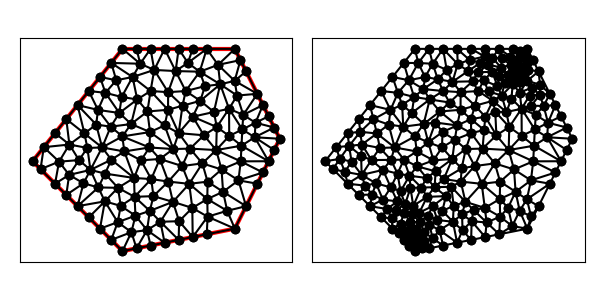

Source data for this figure (header and first rows):
7.000000000000000000e+00, 5.000000000000000000e+00, 1.200000000000000000e+01, 6.000000000000000000e+00, 1.400000000000000000e+01, 1.000000000000000000e+01, 1.200000000000000000e+01, 1.400000000000000000e+01, 7.000000000000000000e+00, 1.400000000000000000e+01, 3.000000000000000000e+00, 9.000000000000000000e+00, 6.506432907156298739e+00, 9.069903701705474219e+00, 7.516588733232751451e+00, 8.255877138600805409e+00, 7.081437847031367028e+00, 9.435317338551328703e+00, 7.034819829140139369e+00, 8.920366059619203369e+00, 0.000000000000000000e+00, 3.448569372440006831e-01
7.000000000000000000e+00, 5.000000000000000000e+00, 1.200000000000000000e+01, 6.000000000000000000e+00, 1.400000000000000000e+01, 1.000000000000000000e+01, 1.200000000000000000e+01, 1.400000000000000000e+01, 7.000000000000000000e+00, 1.400000000000000000e+01, 3.000000000000000000e+00, 9.000000000000000000e+00, 1.062320585580912358e+01, 1.015520540456421550e+01, 1.012739217226152277e+01, 1.098212883635432036e+01, 9.500000000000000000e+00, 1.025000000000000000e+01, 1.008353267602354997e+01, 1.046244474697284410e+01, 0.000000000000000000e+00, 3.389308201835565248e-01
7.000000000000000000e+00, 5.000000000000000000e+00, 1.200000000000000000e+01, 6.000000000000000000e+00, 1.400000000000000000e+01, 1.000000000000000000e+01, 1.200000000000000000e+01, 1.400000000000000000e+01, 7.000000000000000000e+00, 1.400000000000000000e+01, 3.000000000000000000e+00, 9.000000000000000000e+00, 1.165951775151761360e+01, 6.795241124241193198e+00, 1.077348200873870354e+01, 7.317413109705631413e+00, 1.078836131098260864e+01, 6.533307745969152869e+00, 1.107378702374630741e+01, 6.881987326638658864e+00, 0.000000000000000000e+00, 3.085528526513940384e-01
7.000000000000000000e+00, 5.000000000000000000e+00, 1.200000000000000000e+01, 6.000000000000000000e+00, 1.400000000000000000e+01, 1.000000000000000000e+01, 1.200000000000000000e+01, 1.400000000000000000e+01, 7.000000000000000000e+00, 1.400000000000000000e+01, 3.000000000000000000e+00, 9.000000000000000000e+00, 9.031798191392898190e+00, 1.207295779568432792e+01, 8.413466186927001544e+00, 1.306250000000000000e+01, 8.250000000000000000e+00, 1.212500000000000000e+01, 8.565088126106632060e+00, 1.242015259856144382e+01, 0.000000000000000000e+00, 3.682709053145146183e-01
7.000000000000000000e+00, 5.000000000000000000e+00, 1.200000000000000000e+01, 6.000000000000000000e+00, 1.400000000000000000e+01, 1.000000000000000000e+01, 1.200000000000000000e+01, 1.400000000000000000e+01, 7.000000000000000000e+00, 1.400000000000000000e+01, 3.000000000000000000e+00, 9.000000000000000000e+00, 1.237500000000000000e+01, 1.106250000000000000e+01, 1.300000000000000000e+01, 1.200000000000000000e+01, 1.209988839285714413e+01, 1.192299107142857117e+01, 1.249162946428571530e+01, 1.166183035714285587e+01, 1.000000000000000000e+00, 2.336078008652145432e-01
7.000000000000000000e+00, 5.000000000000000000e+00, 1.200000000000000000e+01, 6.000000000000000000e+00, 1.400000000000000000e+01, 1.000000000000000000e+01, 1.200000000000000000e+01, 1.400000000000000000e+01, 7.000000000000000000e+00, 1.400000000000000000e+01, 3.000000000000000000e+00, 9.000000000000000000e+00, 1.291982886904761862e+01, 1.071316964285714413e+01, 1.375000000000000000e+01, 1.050000000000000000e+01, 1.350000000000000000e+01, 1.100000000000000000e+01, 1.338994295634920739e+01, 1.073772321428571530e+01, 1.000000000000000000e+00, 5.000000000000000000e-01
7.000000000000000000e+00, 5.000000000000000000e+00, 1.200000000000000000e+01, 6.000000000000000000e+00, 1.400000000000000000e+01, 1.000000000000000000e+01, 1.200000000000000000e+01, 1.400000000000000000e+01, 7.000000000000000000e+00, 1.400000000000000000e+01, 3.000000000000000000e+00, 9.000000000000000000e+00, 1.174226626196368173e+01, 1.133442989259418887e+01, 1.175000000000000000e+01, 1.012500000000000000e+01, 1.233320397480057906e+01, 1.041328068346627944e+01, 1.194182341225475419e+01, 1.062423685868682277e+01, 0.000000000000000000e+00, 4.093793325099431835e-01
7.000000000000000000e+00, 5.000000000000000000e+00, 1.200000000000000000e+01, 6.000000000000000000e+00, 1.400000000000000000e+01, 1.000000000000000000e+01, 1.200000000000000000e+01, 1.400000000000000000e+01, 7.000000000000000000e+00, 1.400000000000000000e+01, 3.000000000000000000e+00, 9.000000000000000000e+00, 1.119683831735399160e+01, 1.052192764591467977e+01, 1.116937273279478227e+01, 9.497340811386349557e+00, 1.175000000000000000e+01, 1.012500000000000000e+01, 1.137207035004959188e+01, 1.004808948576700978e+01, 0.000000000000000000e+00, 4.597905120328529271e-01
7.000000000000000000e+00, 5.000000000000000000e+00, 1.200000000000000000e+01, 6.000000000000000000e+00, 1.400000000000000000e+01, 1.000000000000000000e+01, 1.200000000000000000e+01, 1.400000000000000000e+01, 7.000000000000000000e+00, 1.400000000000000000e+01, 3.000000000000000000e+00, 9.000000000000000000e+00, 1.350000000000000000e+01, 9.000000000000000000e+00, 1.288392857142857117e+01, 1.006696428571428648e+01, 1.229626826068812306e+01, 9.691613653884406432e+00, 1.289339894403889808e+01, 9.586192646532897044e+00, 1.000000000000000000e+00, 5.000000000000000000e-01
7.000000000000000000e+00, 5.000000000000000000e+00, 1.200000000000000000e+01, 6.000000000000000000e+00, 1.400000000000000000e+01, 1.000000000000000000e+01, 1.200000000000000000e+01, 1.400000000000000000e+01, 7.000000000000000000e+00, 1.400000000000000000e+01, 3.000000000000000000e+00, 9.000000000000000000e+00, 1.237500000000000000e+01, 1.106250000000000000e+01, 1.209988839285714413e+01, 1.192299107142857117e+01, 1.174226626196368173e+01, 1.133442989259418887e+01, 1.207238488494027706e+01, 1.143997365467425276e+01, 0.000000000000000000e+00, 2.336078008652145432e-01
7.000000000000000000e+00, 5.000000000000000000e+00, 1.200000000000000000e+01, 6.000000000000000000e+00, 1.400000000000000000e+01, 1.000000000000000000e+01, 1.200000000000000000e+01, 1.400000000000000000e+01, 7.000000000000000000e+00, 1.400000000000000000e+01, 3.000000000000000000e+00, 9.000000000000000000e+00, 8.226264593242467171e+00, 1.029842255501704607e+01, 8.108531766782299144e+00, 1.121339536777262147e+01, 7.385093825312265992e+00, 1.065524706024657853e+01, 7.906630061779011953e+00, 1.072235499434541595e+01, 0.000000000000000000e+00, 3.578762514156326735e-01
7.000000000000000000e+00, 5.000000000000000000e+00, 1.200000000000000000e+01, 6.000000000000000000e+00, 1.400000000000000000e+01, 1.000000000000000000e+01, 1.200000000000000000e+01, 1.400000000000000000e+01, 7.000000000000000000e+00, 1.400000000000000000e+01, 3.000000000000000000e+00, 9.000000000000000000e+00, 1.209988839285714413e+01, 1.192299107142857117e+01, 1.199222735969387799e+01, 1.257581313775510168e+01, 1.134821428571428648e+01, 1.242410714285714235e+01, 1.181344334608843560e+01, 1.230763711734693722e+01, 0.000000000000000000e+00, 1.672993797597771282e-01
7.000000000000000000e+00, 5.000000000000000000e+00, 1.200000000000000000e+01, 6.000000000000000000e+00, 1.400000000000000000e+01, 1.000000000000000000e+01, 1.200000000000000000e+01, 1.400000000000000000e+01, 7.000000000000000000e+00, 1.400000000000000000e+01, 3.000000000000000000e+00, 9.000000000000000000e+00, 6.800767415787100312e+00, 7.817047954648188579e+00, 6.215258511367741434e+00, 7.215258511367741434e+00, 6.922992522667082760e+00, 7.012505130700660949e+00, 6.646339483273975723e+00, 7.348270532238863950e+00, 0.000000000000000000e+00, 1.715449199668215019e-01
7.000000000000000000e+00, 5.000000000000000000e+00, 1.200000000000000000e+01, 6.000000000000000000e+00, 1.400000000000000000e+01, 1.000000000000000000e+01, 1.200000000000000000e+01, 1.400000000000000000e+01, 7.000000000000000000e+00, 1.400000000000000000e+01, 3.000000000000000000e+00, 9.000000000000000000e+00, 1.291982886904761862e+01, 1.071316964285714413e+01, 1.288392857142857117e+01, 1.006696428571428648e+01, 1.375000000000000000e+01, 1.050000000000000000e+01, 1.318458581349206327e+01, 1.042671130952381020e+01, 1.000000000000000000e+00, 5.000000000000000000e-01
7.000000000000000000e+00, 5.000000000000000000e+00, 1.200000000000000000e+01, 6.000000000000000000e+00, 1.400000000000000000e+01, 1.000000000000000000e+01, 1.200000000000000000e+01, 1.400000000000000000e+01, 7.000000000000000000e+00, 1.400000000000000000e+01, 3.000000000000000000e+00, 9.000000000000000000e+00, 1.325000000000000000e+01, 1.150000000000000000e+01, 1.300000000000000000e+01, 1.200000000000000000e+01, 1.237500000000000000e+01, 1.106250000000000000e+01, 1.287500000000000000e+01, 1.152083333333333393e+01, 1.000000000000000000e+00, 5.000000000000000000e-01
7.000000000000000000e+00, 5.000000000000000000e+00, 1.200000000000000000e+01, 6.000000000000000000e+00, 1.400000000000000000e+01, 1.000000000000000000e+01, 1.200000000000000000e+01, 1.400000000000000000e+01, 7.000000000000000000e+00, 1.400000000000000000e+01, 3.000000000000000000e+00, 9.000000000000000000e+00, 1.233320397480057906e+01, 1.041328068346627944e+01, 1.288392857142857117e+01, 1.006696428571428648e+01, 1.291982886904761862e+01, 1.071316964285714413e+01, 1.271232047175892355e+01, 1.039780487067923787e+01, 0.000000000000000000e+00, 5.000000000000000000e-01
7.000000000000000000e+00, 5.000000000000000000e+00, 1.200000000000000000e+01, 6.000000000000000000e+00, 1.400000000000000000e+01, 1.000000000000000000e+01, 1.200000000000000000e+01, 1.400000000000000000e+01, 7.000000000000000000e+00, 1.400000000000000000e+01, 3.000000000000000000e+00, 9.000000000000000000e+00, 1.400000000000000000e+01, 1.000000000000000000e+01, 1.288392857142857117e+01, 1.006696428571428648e+01, 1.375000000000000000e+01, 9.500000000000000000e+00, 1.354464285714285587e+01, 9.855654761904760974e+00, 1.000000000000000000e+00, 5.000000000000000000e-01
7.000000000000000000e+00, 5.000000000000000000e+00, 1.200000000000000000e+01, 6.000000000000000000e+00, 1.400000000000000000e+01, 1.000000000000000000e+01, 1.200000000000000000e+01, 1.400000000000000000e+01, 7.000000000000000000e+00, 1.400000000000000000e+01, 3.000000000000000000e+00, 9.000000000000000000e+00, 1.233320397480057906e+01, 1.041328068346627944e+01, 1.229626826068812306e+01, 9.691613653884406432e+00, 1.288392857142857117e+01, 1.006696428571428648e+01, 1.250446693563909228e+01, 1.005728620768832293e+01, 0.000000000000000000e+00, 5.000000000000000000e-01
7.000000000000000000e+00, 5.000000000000000000e+00, 1.200000000000000000e+01, 6.000000000000000000e+00, 1.400000000000000000e+01, 1.000000000000000000e+01, 1.200000000000000000e+01, 1.400000000000000000e+01, 7.000000000000000000e+00, 1.400000000000000000e+01, 3.000000000000000000e+00, 9.000000000000000000e+00, 9.363806390831605597e+00, 1.301269095352239269e+01, 9.910792100425089401e+00, 1.337806328226347929e+01, 9.500000000000000000e+00, 1.400000000000000000e+01, 9.591532830418898925e+00, 1.346358474526195614e+01, 0.000000000000000000e+00, 2.019457359312353539e-01
7.000000000000000000e+00, 5.000000000000000000e+00, 1.200000000000000000e+01, 6.000000000000000000e+00, 1.400000000000000000e+01, 1.000000000000000000e+01, 1.200000000000000000e+01, 1.400000000000000000e+01, 7.000000000000000000e+00, 1.400000000000000000e+01, 3.000000000000000000e+00, 9.000000000000000000e+00, 1.291982886904761862e+01, 1.071316964285714413e+01, 1.325000000000000000e+01, 1.150000000000000000e+01, 1.237500000000000000e+01, 1.106250000000000000e+01, 1.284827628968253954e+01, 1.109188988095238138e+01, 1.000000000000000000e+00, 5.000000000000000000e-01
7.000000000000000000e+00, 5.000000000000000000e+00, 1.200000000000000000e+01, 6.000000000000000000e+00, 1.400000000000000000e+01, 1.000000000000000000e+01, 1.200000000000000000e+01, 1.400000000000000000e+01, 7.000000000000000000e+00, 1.400000000000000000e+01, 3.000000000000000000e+00, 9.000000000000000000e+00, 9.363806390831605597e+00, 1.301269095352239269e+01, 8.413466186927001544e+00, 1.306250000000000000e+01, 9.031798191392898190e+00, 1.207295779568432792e+01, 8.936356923050501777e+00, 1.271604958306890865e+01, 0.000000000000000000e+00, 3.464637648264914938e-01
7.000000000000000000e+00, 5.000000000000000000e+00, 1.200000000000000000e+01, 6.000000000000000000e+00, 1.400000000000000000e+01, 1.000000000000000000e+01, 1.200000000000000000e+01, 1.400000000000000000e+01, 7.000000000000000000e+00, 1.400000000000000000e+01, 3.000000000000000000e+00, 9.000000000000000000e+00, 1.325000000000000000e+01, 1.150000000000000000e+01, 1.291982886904761862e+01, 1.071316964285714413e+01, 1.350000000000000000e+01, 1.100000000000000000e+01, 1.322327628968253954e+01, 1.107105654761904923e+01, 1.000000000000000000e+00, 5.000000000000000000e-01
7.000000000000000000e+00, 5.000000000000000000e+00, 1.200000000000000000e+01, 6.000000000000000000e+00, 1.400000000000000000e+01, 1.000000000000000000e+01, 1.200000000000000000e+01, 1.400000000000000000e+01, 7.000000000000000000e+00, 1.400000000000000000e+01, 3.000000000000000000e+00, 9.000000000000000000e+00, 1.288392857142857117e+01, 1.006696428571428648e+01, 1.400000000000000000e+01, 1.000000000000000000e+01, 1.375000000000000000e+01, 1.050000000000000000e+01, 1.354464285714285587e+01, 1.018898809523809490e+01, 1.000000000000000000e+00, 5.000000000000000000e-01
7.000000000000000000e+00, 5.000000000000000000e+00, 1.200000000000000000e+01, 6.000000000000000000e+00, 1.400000000000000000e+01, 1.000000000000000000e+01, 1.200000000000000000e+01, 1.400000000000000000e+01, 7.000000000000000000e+00, 1.400000000000000000e+01, 3.000000000000000000e+00, 9.000000000000000000e+00, 1.233320397480057906e+01, 1.041328068346627944e+01, 1.291982886904761862e+01, 1.071316964285714413e+01, 1.237500000000000000e+01, 1.106250000000000000e+01, 1.254267761461606590e+01, 1.072965010877447334e+01, 0.000000000000000000e+00, 5.000000000000000000e-01
7.000000000000000000e+00, 5.000000000000000000e+00, 1.200000000000000000e+01, 6.000000000000000000e+00, 1.400000000000000000e+01, 1.000000000000000000e+01, 1.200000000000000000e+01, 1.400000000000000000e+01, 7.000000000000000000e+00, 1.400000000000000000e+01, 3.000000000000000000e+00, 9.000000000000000000e+00, 1.174226626196368173e+01, 1.133442989259418887e+01, 1.233320397480057906e+01, 1.041328068346627944e+01, 1.237500000000000000e+01, 1.106250000000000000e+01, 1.215015674558808634e+01, 1.093673685868682277e+01, 0.000000000000000000e+00, 4.093793325099431835e-01
7.000000000000000000e+00, 5.000000000000000000e+00, 1.200000000000000000e+01, 6.000000000000000000e+00, 1.400000000000000000e+01, 1.000000000000000000e+01, 1.200000000000000000e+01, 1.400000000000000000e+01, 7.000000000000000000e+00, 1.400000000000000000e+01, 3.000000000000000000e+00, 9.000000000000000000e+00, 1.229626826068812306e+01, 9.691613653884406432e+00, 1.233320397480057906e+01, 1.041328068346627944e+01, 1.175000000000000000e+01, 1.012500000000000000e+01, 1.212649074516290248e+01, 1.007663144578356196e+01, 0.000000000000000000e+00, 5.000000000000000000e-01
7.000000000000000000e+00, 5.000000000000000000e+00, 1.200000000000000000e+01, 6.000000000000000000e+00, 1.400000000000000000e+01, 1.000000000000000000e+01, 1.200000000000000000e+01, 1.400000000000000000e+01, 7.000000000000000000e+00, 1.400000000000000000e+01, 3.000000000000000000e+00, 9.000000000000000000e+00, 1.119683831735399160e+01, 1.052192764591467977e+01, 1.062320585580912358e+01, 1.015520540456421550e+01, 1.116937273279478227e+01, 9.497340811386349557e+00, 1.099647230198596581e+01, 1.005815795395508161e+01, 0.000000000000000000e+00, 3.895769501739954621e-01
7.000000000000000000e+00, 5.000000000000000000e+00, 1.200000000000000000e+01, 6.000000000000000000e+00, 1.400000000000000000e+01, 1.000000000000000000e+01, 1.200000000000000000e+01, 1.400000000000000000e+01, 7.000000000000000000e+00, 1.400000000000000000e+01, 3.000000000000000000e+00, 9.000000000000000000e+00, 1.147708618907834222e+01, 7.640850568513182672e+00, 1.216105765896350199e+01, 8.148989468515356549e+00, 1.140779353860409273e+01, 8.633836758636324049e+00, 1.168197912888197720e+01, 8.141225598554955312e+00, 0.000000000000000000e+00, 5.000000000000000000e-01
7.000000000000000000e+00, 5.000000000000000000e+00, 1.200000000000000000e+01, 6.000000000000000000e+00, 1.400000000000000000e+01, 1.000000000000000000e+01, 1.200000000000000000e+01, 1.400000000000000000e+01, 7.000000000000000000e+00, 1.400000000000000000e+01, 3.000000000000000000e+00, 9.000000000000000000e+00, 1.199222735969387799e+01, 1.257581313775510168e+01, 1.250000000000000000e+01, 1.300000000000000000e+01, 1.225000000000000000e+01, 1.350000000000000000e+01, 1.224740911989795933e+01, 1.302527104591836782e+01, 1.000000000000000000e+00, 1.672993797597771282e-01
7.000000000000000000e+00, 5.000000000000000000e+00, 1.200000000000000000e+01, 6.000000000000000000e+00, 1.400000000000000000e+01, 1.000000000000000000e+01, 1.200000000000000000e+01, 1.400000000000000000e+01, 7.000000000000000000e+00, 1.400000000000000000e+01, 3.000000000000000000e+00, 9.000000000000000000e+00, 1.134821428571428648e+01, 1.242410714285714235e+01, 1.106875797193877808e+01, 1.119060905612244916e+01, 1.174226626196368173e+01, 1.133442989259418887e+01, 1.138641283987224995e+01, 1.164971536385792739e+01, 0.000000000000000000e+00, 2.835836142830580053e-01
7.000000000000000000e+00, 5.000000000000000000e+00, 1.200000000000000000e+01, 6.000000000000000000e+00, 1.400000000000000000e+01, 1.000000000000000000e+01, 1.200000000000000000e+01, 1.400000000000000000e+01, 7.000000000000000000e+00, 1.400000000000000000e+01, 3.000000000000000000e+00, 9.000000000000000000e+00, 1.046470799259353157e+01, 1.168857095652982458e+01, 9.813704197859751233e+00, 1.212335422558066433e+01, 9.671193117103312531e+00, 1.147045797350291707e+01, 9.983201769185532370e+00, 1.176079438520446807e+01, 0.000000000000000000e+00, 2.729836055118362026e-01
7.000000000000000000e+00, 5.000000000000000000e+00, 1.200000000000000000e+01, 6.000000000000000000e+00, 1.400000000000000000e+01, 1.000000000000000000e+01, 1.200000000000000000e+01, 1.400000000000000000e+01, 7.000000000000000000e+00, 1.400000000000000000e+01, 3.000000000000000000e+00, 9.000000000000000000e+00, 1.300000000000000000e+01, 1.200000000000000000e+01, 1.250000000000000000e+01, 1.300000000000000000e+01, 1.199222735969387799e+01, 1.257581313775510168e+01, 1.249740911989795933e+01, 1.252527104591836782e+01, 1.000000000000000000e+00, 1.672993797597771282e-01
7.000000000000000000e+00, 5.000000000000000000e+00, 1.200000000000000000e+01, 6.000000000000000000e+00, 1.400000000000000000e+01, 1.000000000000000000e+01, 1.200000000000000000e+01, 1.400000000000000000e+01, 7.000000000000000000e+00, 1.400000000000000000e+01, 3.000000000000000000e+00, 9.000000000000000000e+00, 1.012739217226152277e+01, 1.098212883635432036e+01, 1.062320585580912358e+01, 1.015520540456421550e+01, 1.119683831735399160e+01, 1.052192764591467977e+01, 1.064914544847488109e+01, 1.055308729561107128e+01, 0.000000000000000000e+00, 3.389308201835565248e-01
7.000000000000000000e+00, 5.000000000000000000e+00, 1.200000000000000000e+01, 6.000000000000000000e+00, 1.400000000000000000e+01, 1.000000000000000000e+01, 1.200000000000000000e+01, 1.400000000000000000e+01, 7.000000000000000000e+00, 1.400000000000000000e+01, 3.000000000000000000e+00, 9.000000000000000000e+00, 1.300000000000000000e+01, 1.200000000000000000e+01, 1.199222735969387799e+01, 1.257581313775510168e+01, 1.209988839285714413e+01, 1.192299107142857117e+01, 1.236403858418367463e+01, 1.216626806972789154e+01, 1.000000000000000000e+00, 1.672993797597771282e-01
7.000000000000000000e+00, 5.000000000000000000e+00, 1.200000000000000000e+01, 6.000000000000000000e+00, 1.400000000000000000e+01, 1.000000000000000000e+01, 1.200000000000000000e+01, 1.400000000000000000e+01, 7.000000000000000000e+00, 1.400000000000000000e+01, 3.000000000000000000e+00, 9.000000000000000000e+00, 1.125268439169471613e+01, 1.328933218713461883e+01, 1.225000000000000000e+01, 1.350000000000000000e+01, 1.200000000000000000e+01, 1.400000000000000000e+01, 1.183422813056490419e+01, 1.359644406237820569e+01, 1.000000000000000000e+00, 9.148519882643268986e-02
7.000000000000000000e+00, 5.000000000000000000e+00, 1.200000000000000000e+01, 6.000000000000000000e+00, 1.400000000000000000e+01, 1.000000000000000000e+01, 1.200000000000000000e+01, 1.400000000000000000e+01, 7.000000000000000000e+00, 1.400000000000000000e+01, 3.000000000000000000e+00, 9.000000000000000000e+00, 1.134821428571428648e+01, 1.242410714285714235e+01, 1.174226626196368173e+01, 1.133442989259418887e+01, 1.209988839285714413e+01, 1.192299107142857117e+01, 1.173012298017837196e+01, 1.189384270229330021e+01, 0.000000000000000000e+00, 2.336078008652145432e-01
7.000000000000000000e+00, 5.000000000000000000e+00, 1.200000000000000000e+01, 6.000000000000000000e+00, 1.400000000000000000e+01, 1.000000000000000000e+01, 1.200000000000000000e+01, 1.400000000000000000e+01, 7.000000000000000000e+00, 1.400000000000000000e+01, 3.000000000000000000e+00, 9.000000000000000000e+00, 1.174226626196368173e+01, 1.133442989259418887e+01, 1.106875797193877808e+01, 1.119060905612244916e+01, 1.119683831735399160e+01, 1.052192764591467977e+01, 1.133595418375215047e+01, 1.101565553154377142e+01, 0.000000000000000000e+00, 4.056074659670905191e-01
7.000000000000000000e+00, 5.000000000000000000e+00, 1.200000000000000000e+01, 6.000000000000000000e+00, 1.400000000000000000e+01, 1.000000000000000000e+01, 1.200000000000000000e+01, 1.400000000000000000e+01, 7.000000000000000000e+00, 1.400000000000000000e+01, 3.000000000000000000e+00, 9.000000000000000000e+00, 1.116937273279478227e+01, 9.497340811386349557e+00, 1.229626826068812306e+01, 9.691613653884406432e+00, 1.175000000000000000e+01, 1.012500000000000000e+01, 1.173854699782763511e+01, 9.771318155090250812e+00, 0.000000000000000000e+00, 5.000000000000000000e-01
7.000000000000000000e+00, 5.000000000000000000e+00, 1.200000000000000000e+01, 6.000000000000000000e+00, 1.400000000000000000e+01, 1.000000000000000000e+01, 1.200000000000000000e+01, 1.400000000000000000e+01, 7.000000000000000000e+00, 1.400000000000000000e+01, 3.000000000000000000e+00, 9.000000000000000000e+00, 1.226062612992904910e+01, 8.995221252899440856e+00, 1.325000000000000000e+01, 8.500000000000000000e+00, 1.350000000000000000e+01, 9.000000000000000000e+00, 1.300354204330968422e+01, 8.831740417633147544e+00, 1.000000000000000000e+00, 4.575511621613187474e-01
7.000000000000000000e+00, 5.000000000000000000e+00, 1.200000000000000000e+01, 6.000000000000000000e+00, 1.400000000000000000e+01, 1.000000000000000000e+01, 1.200000000000000000e+01, 1.400000000000000000e+01, 7.000000000000000000e+00, 1.400000000000000000e+01, 3.000000000000000000e+00, 9.000000000000000000e+00, 1.350000000000000000e+01, 9.000000000000000000e+00, 1.229626826068812306e+01, 9.691613653884406432e+00, 1.226062612992904910e+01, 8.995221252899440856e+00, 1.268563146353905857e+01, 9.228944968927949688e+00, 1.000000000000000000e+00, 4.575511621613187474e-01
7.000000000000000000e+00, 5.000000000000000000e+00, 1.200000000000000000e+01, 6.000000000000000000e+00, 1.400000000000000000e+01, 1.000000000000000000e+01, 1.200000000000000000e+01, 1.400000000000000000e+01, 7.000000000000000000e+00, 1.400000000000000000e+01, 3.000000000000000000e+00, 9.000000000000000000e+00, 1.116937273279478227e+01, 9.497340811386349557e+00, 1.000752885082213695e+01, 9.561887693718164272e+00, 1.055369572780779386e+01, 8.904023100540298330e+00, 1.057686577047490317e+01, 9.321083868548271312e+00, 0.000000000000000000e+00, 5.000000000000000000e-01
7.000000000000000000e+00, 5.000000000000000000e+00, 1.200000000000000000e+01, 6.000000000000000000e+00, 1.400000000000000000e+01, 1.000000000000000000e+01, 1.200000000000000000e+01, 1.400000000000000000e+01, 7.000000000000000000e+00, 1.400000000000000000e+01, 3.000000000000000000e+00, 9.000000000000000000e+00, 1.288392857142857117e+01, 1.006696428571428648e+01, 1.350000000000000000e+01, 9.000000000000000000e+00, 1.375000000000000000e+01, 9.500000000000000000e+00, 1.337797619047618980e+01, 9.522321428571428825e+00, 1.000000000000000000e+00, 5.000000000000000000e-01
7.000000000000000000e+00, 5.000000000000000000e+00, 1.200000000000000000e+01, 6.000000000000000000e+00, 1.400000000000000000e+01, 1.000000000000000000e+01, 1.200000000000000000e+01, 1.400000000000000000e+01, 7.000000000000000000e+00, 1.400000000000000000e+01, 3.000000000000000000e+00, 9.000000000000000000e+00, 1.216105765896350199e+01, 8.148989468515356549e+00, 1.325000000000000000e+01, 8.500000000000000000e+00, 1.226062612992904910e+01, 8.995221252899440856e+00, 1.255722792963084977e+01, 8.548070240471599135e+00, 1.000000000000000000e+00, 4.575511621613187474e-01
7.000000000000000000e+00, 5.000000000000000000e+00, 1.200000000000000000e+01, 6.000000000000000000e+00, 1.400000000000000000e+01, 1.000000000000000000e+01, 1.200000000000000000e+01, 1.400000000000000000e+01, 7.000000000000000000e+00, 1.400000000000000000e+01, 3.000000000000000000e+00, 9.000000000000000000e+00, 1.216105765896350199e+01, 8.148989468515356549e+00, 1.300000000000000000e+01, 8.000000000000000000e+00, 1.325000000000000000e+01, 8.500000000000000000e+00, 1.280368588632116733e+01, 8.216329822838451591e+00, 1.000000000000000000e+00, 5.000000000000000000e-01
7.000000000000000000e+00, 5.000000000000000000e+00, 1.200000000000000000e+01, 6.000000000000000000e+00, 1.400000000000000000e+01, 1.000000000000000000e+01, 1.200000000000000000e+01, 1.400000000000000000e+01, 7.000000000000000000e+00, 1.400000000000000000e+01, 3.000000000000000000e+00, 9.000000000000000000e+00, 1.075000000000000000e+01, 1.400000000000000000e+01, 9.910792100425089401e+00, 1.337806328226347929e+01, 1.043750000000000000e+01, 1.298402128750332984e+01, 1.036609736680836313e+01, 1.345402818992226912e+01, 0.000000000000000000e+00, 1.893955244145192063e-01
7.000000000000000000e+00, 5.000000000000000000e+00, 1.200000000000000000e+01, 6.000000000000000000e+00, 1.400000000000000000e+01, 1.000000000000000000e+01, 1.200000000000000000e+01, 1.400000000000000000e+01, 7.000000000000000000e+00, 1.400000000000000000e+01, 3.000000000000000000e+00, 9.000000000000000000e+00, 9.027908528309103176e+00, 1.128943901887273604e+01, 9.500000000000000000e+00, 1.025000000000000000e+01, 9.671193117103312531e+00, 1.147045797350291707e+01, 9.399700548470805828e+00, 1.100329899745855045e+01, 0.000000000000000000e+00, 3.517878947993756666e-01
7.000000000000000000e+00, 5.000000000000000000e+00, 1.200000000000000000e+01, 6.000000000000000000e+00, 1.400000000000000000e+01, 1.000000000000000000e+01, 1.200000000000000000e+01, 1.400000000000000000e+01, 7.000000000000000000e+00, 1.400000000000000000e+01, 3.000000000000000000e+00, 9.000000000000000000e+00, 1.000752885082213695e+01, 9.561887693718164272e+00, 1.062320585580912358e+01, 1.015520540456421550e+01, 9.500000000000000000e+00, 1.025000000000000000e+01, 1.004357823554375351e+01, 9.989031032760793849e+00, 0.000000000000000000e+00, 3.895769501739954621e-01
7.000000000000000000e+00, 5.000000000000000000e+00, 1.200000000000000000e+01, 6.000000000000000000e+00, 1.400000000000000000e+01, 1.000000000000000000e+01, 1.200000000000000000e+01, 1.400000000000000000e+01, 7.000000000000000000e+00, 1.400000000000000000e+01, 3.000000000000000000e+00, 9.000000000000000000e+00, 1.062320585580912358e+01, 1.015520540456421550e+01, 1.000752885082213695e+01, 9.561887693718164272e+00, 1.116937273279478227e+01, 9.497340811386349557e+00, 1.060003581314201426e+01, 9.738144636556242517e+00, 0.000000000000000000e+00, 3.895769501739954621e-01
7.000000000000000000e+00, 5.000000000000000000e+00, 1.200000000000000000e+01, 6.000000000000000000e+00, 1.400000000000000000e+01, 1.000000000000000000e+01, 1.200000000000000000e+01, 1.400000000000000000e+01, 7.000000000000000000e+00, 1.400000000000000000e+01, 3.000000000000000000e+00, 9.000000000000000000e+00, 1.174226626196368173e+01, 1.133442989259418887e+01, 1.119683831735399160e+01, 1.052192764591467977e+01, 1.175000000000000000e+01, 1.012500000000000000e+01, 1.156303485977255718e+01, 1.066045251283628836e+01, 0.000000000000000000e+00, 4.093793325099431835e-01
7.000000000000000000e+00, 5.000000000000000000e+00, 1.200000000000000000e+01, 6.000000000000000000e+00, 1.400000000000000000e+01, 1.000000000000000000e+01, 1.200000000000000000e+01, 1.400000000000000000e+01, 7.000000000000000000e+00, 1.400000000000000000e+01, 3.000000000000000000e+00, 9.000000000000000000e+00, 1.012739217226152277e+01, 1.098212883635432036e+01, 1.119683831735399160e+01, 1.052192764591467977e+01, 1.106875797193877808e+01, 1.119060905612244916e+01, 1.079766282051809867e+01, 1.089822184613048250e+01, 0.000000000000000000e+00, 3.389308201835565248e-01
7.000000000000000000e+00, 5.000000000000000000e+00, 1.200000000000000000e+01, 6.000000000000000000e+00, 1.400000000000000000e+01, 1.000000000000000000e+01, 1.200000000000000000e+01, 1.400000000000000000e+01, 7.000000000000000000e+00, 1.400000000000000000e+01, 3.000000000000000000e+00, 9.000000000000000000e+00, 1.046470799259353157e+01, 1.168857095652982458e+01, 1.012739217226152277e+01, 1.098212883635432036e+01, 1.106875797193877808e+01, 1.119060905612244916e+01, 1.055361937893127866e+01, 1.128710294966886352e+01, 0.000000000000000000e+00, 2.915977125012129689e-01
7.000000000000000000e+00, 5.000000000000000000e+00, 1.200000000000000000e+01, 6.000000000000000000e+00, 1.400000000000000000e+01, 1.000000000000000000e+01, 1.200000000000000000e+01, 1.400000000000000000e+01, 7.000000000000000000e+00, 1.400000000000000000e+01, 3.000000000000000000e+00, 9.000000000000000000e+00, 9.671193117103312531e+00, 1.147045797350291707e+01, 9.031798191392898190e+00, 1.207295779568432792e+01, 9.027908528309103176e+00, 1.128943901887273604e+01, 9.243633278935105224e+00, 1.161095159601999427e+01, 0.000000000000000000e+00, 3.517878947993756666e-01
7.000000000000000000e+00, 5.000000000000000000e+00, 1.200000000000000000e+01, 6.000000000000000000e+00, 1.400000000000000000e+01, 1.000000000000000000e+01, 1.200000000000000000e+01, 1.400000000000000000e+01, 7.000000000000000000e+00, 1.400000000000000000e+01, 3.000000000000000000e+00, 9.000000000000000000e+00, 1.106875797193877808e+01, 1.119060905612244916e+01, 1.134821428571428648e+01, 1.242410714285714235e+01, 1.046470799259353157e+01, 1.168857095652982458e+01, 1.096056008341553145e+01, 1.176776238516980477e+01, 0.000000000000000000e+00, 2.835836142830580053e-01
7.000000000000000000e+00, 5.000000000000000000e+00, 1.200000000000000000e+01, 6.000000000000000000e+00, 1.400000000000000000e+01, 1.000000000000000000e+01, 1.200000000000000000e+01, 1.400000000000000000e+01, 7.000000000000000000e+00, 1.400000000000000000e+01, 3.000000000000000000e+00, 9.000000000000000000e+00, 1.066957148358244112e+01, 1.234088453550791442e+01, 1.046470799259353157e+01, 1.168857095652982458e+01, 1.134821428571428648e+01, 1.242410714285714235e+01, 1.082749792063008698e+01, 1.215118754496496045e+01, 0.000000000000000000e+00, 1.581807091278940314e-01
7.000000000000000000e+00, 5.000000000000000000e+00, 1.200000000000000000e+01, 6.000000000000000000e+00, 1.400000000000000000e+01, 1.000000000000000000e+01, 1.200000000000000000e+01, 1.400000000000000000e+01, 7.000000000000000000e+00, 1.400000000000000000e+01, 3.000000000000000000e+00, 9.000000000000000000e+00, 6.995330786030192982e+00, 1.010450725075491896e+01, 6.094261813364841629e+00, 9.612372867941122223e+00, 7.081437847031367028e+00, 9.435317338551328703e+00, 6.723676815475466917e+00, 9.717399152415788777e+00, 0.000000000000000000e+00, 3.999374811893980919e-01
7.000000000000000000e+00, 5.000000000000000000e+00, 1.200000000000000000e+01, 6.000000000000000000e+00, 1.400000000000000000e+01, 1.000000000000000000e+01, 1.200000000000000000e+01, 1.400000000000000000e+01, 7.000000000000000000e+00, 1.400000000000000000e+01, 3.000000000000000000e+00, 9.000000000000000000e+00, 1.012739217226152277e+01, 1.098212883635432036e+01, 9.671193117103312531e+00, 1.147045797350291707e+01, 9.500000000000000000e+00, 1.025000000000000000e+01, 9.766195096454945102e+00, 1.090086226995241248e+01, 0.000000000000000000e+00, 3.389308201835565248e-01
7.000000000000000000e+00, 5.000000000000000000e+00, 1.200000000000000000e+01, 6.000000000000000000e+00, 1.400000000000000000e+01, 1.000000000000000000e+01, 1.200000000000000000e+01, 1.400000000000000000e+01, 7.000000000000000000e+00, 1.400000000000000000e+01, 3.000000000000000000e+00, 9.000000000000000000e+00, 9.027908528309103176e+00, 1.128943901887273604e+01, 8.250000000000000000e+00, 1.212500000000000000e+01, 8.108531766782299144e+00, 1.121339536777262147e+01, 8.462146765030468032e+00, 1.154261146221511858e+01, 0.000000000000000000e+00, 3.517878947993756666e-01
7.000000000000000000e+00, 5.000000000000000000e+00, 1.200000000000000000e+01, 6.000000000000000000e+00, 1.400000000000000000e+01, 1.000000000000000000e+01, 1.200000000000000000e+01, 1.400000000000000000e+01, 7.000000000000000000e+00, 1.400000000000000000e+01, 3.000000000000000000e+00, 9.000000000000000000e+00, 9.500000000000000000e+00, 1.025000000000000000e+01, 9.261892946890936784e+00, 9.543155732235158339e+00, 1.000752885082213695e+01, 9.561887693718164272e+00, 9.589807265904358502e+00, 9.785014475317773019e+00, 0.000000000000000000e+00, 4.828880434439958291e-01
7.000000000000000000e+00, 5.000000000000000000e+00, 1.200000000000000000e+01, 6.000000000000000000e+00, 1.400000000000000000e+01, 1.000000000000000000e+01, 1.200000000000000000e+01, 1.400000000000000000e+01, 7.000000000000000000e+00, 1.400000000000000000e+01, 3.000000000000000000e+00, 9.000000000000000000e+00, 6.500000000000000000e+00, 5.500000000000000000e+00, 7.000000000000000000e+00, 5.000000000000000000e+00, 7.398384852822406543e+00, 5.844503310314617117e+00, 6.966128284274135218e+00, 5.448167770104872965e+00, 1.000000000000000000e+00, 4.976155842354416242e-02
7.000000000000000000e+00, 5.000000000000000000e+00, 1.200000000000000000e+01, 6.000000000000000000e+00, 1.400000000000000000e+01, 1.000000000000000000e+01, 1.200000000000000000e+01, 1.400000000000000000e+01, 7.000000000000000000e+00, 1.400000000000000000e+01, 3.000000000000000000e+00, 9.000000000000000000e+00, 9.261892946890936784e+00, 9.543155732235158339e+00, 8.226264593242467171e+00, 1.029842255501704607e+01, 8.202575469269341113e+00, 9.611704996775268128e+00, 8.563577669800915615e+00, 9.817761094675823585e+00, 0.000000000000000000e+00, 3.749630675475850161e-01
7.000000000000000000e+00, 5.000000000000000000e+00, 1.200000000000000000e+01, 6.000000000000000000e+00, 1.400000000000000000e+01, 1.000000000000000000e+01, 1.200000000000000000e+01, 1.400000000000000000e+01, 7.000000000000000000e+00, 1.400000000000000000e+01, 3.000000000000000000e+00, 9.000000000000000000e+00, 9.261892946890936784e+00, 9.543155732235158339e+00, 9.653963623364111513e+00, 8.786156553921237844e+00, 1.000752885082213695e+01, 9.561887693718164272e+00, 9.641128473692395673e+00, 9.297066659958185042e+00, 0.000000000000000000e+00, 4.930380297773913068e-01
... 158 more rows
